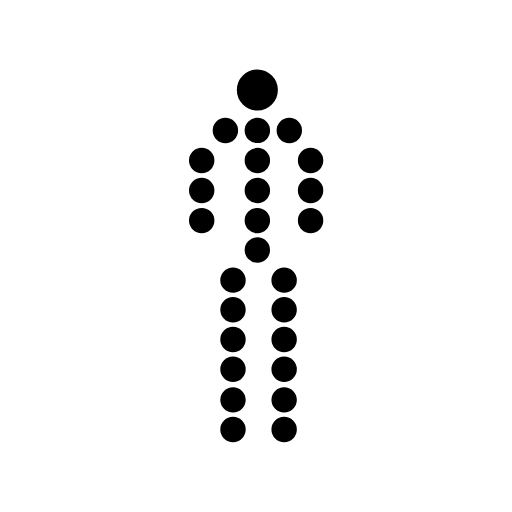
t = 0.00 s
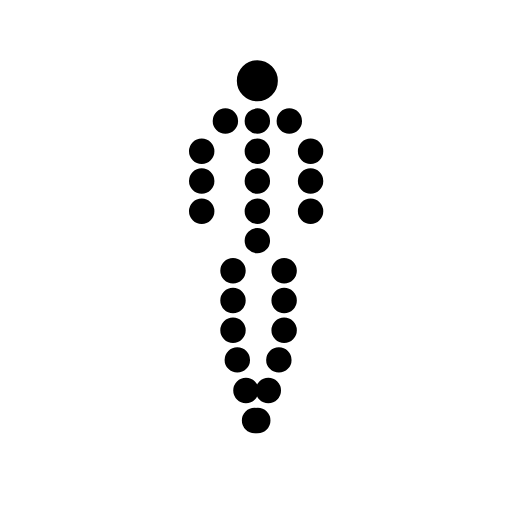
t = 0.25 s
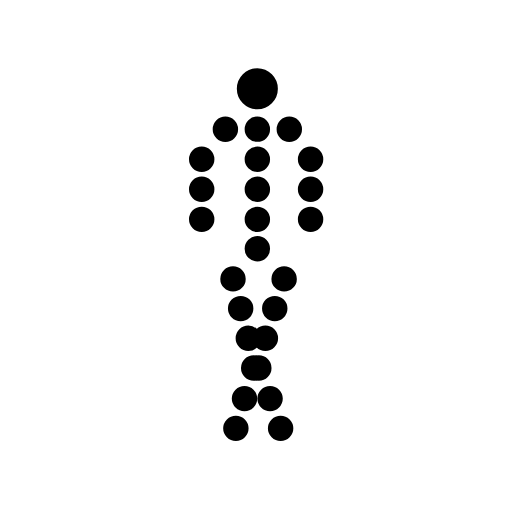
t = 0.50 s
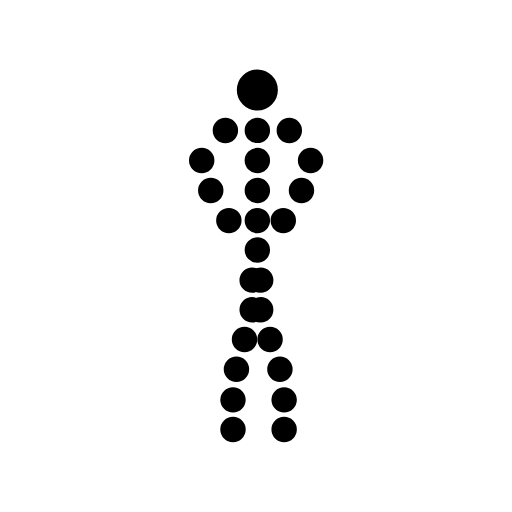
t = 0.75 s
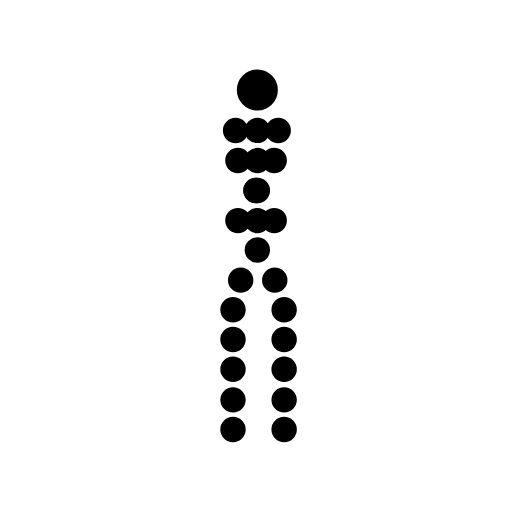
t = 1.00 s
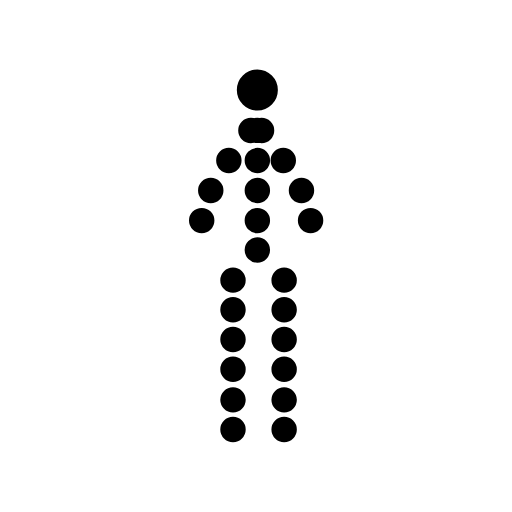
t = 1.25 s

The animated SVG that drew these frames (rendered in a browser with its animation timeline set to each time). Animation: 41 SMIL elements (animateTransform=41); one cycle of 1.50 s, repeats indefinitely.

<svg fill="none" height="100%" width="100%" viewBox="0 0 512 512" xmlns:xlink="http://www.w3.org/1999/xlink" xmlns="http://www.w3.org/2000/svg"><defs><clipPath id="i0"><rect height="512" width="512" y="0" x="0" /></clipPath><g id="i1"><g transform="matrix(1,0,0,1,0.14,-0.11)" id="i2"><g id="i3" transform="matrix(1,0,0,1,-9.78,4.33)"><g id="i4" transform="matrix(1,0,0,1,0,0)"><path stroke-linejoin="round" stroke-linecap="round" stroke-width="12.96" stroke="#000000" fill="#000000" d="M281.03,85.8C281.03,89.52,279.54,93.1,276.91,95.73C274.28,98.36,270.71,99.84,266.99,99.84C259.24,99.84,252.95,93.55,252.95,85.8C252.95,78.05,259.24,71.76,266.99,71.76C270.71,71.76,274.28,73.24,276.91,75.87C279.54,78.5,281.03,82.08,281.03,85.8C281.03,85.8,281.03,85.8,281.03,85.8Z" /></g><g id="i5" transform="matrix(1,0,0,1,0,0)"><path stroke-linejoin="round" stroke-linecap="round" stroke-width="8.03" stroke="#000000" fill="#000000" d="M275.68,126.19C275.68,130.99,271.79,134.88,266.99,134.88C262.19,134.88,258.29,130.99,258.29,126.19C258.29,121.39,262.19,117.5,266.99,117.5C271.79,117.5,275.68,121.39,275.68,126.19C275.68,126.19,275.68,126.19,275.68,126.19Z" /></g><g id="i6" transform="matrix(1,0,0,1,0,0)"><path stroke-linejoin="round" stroke-linecap="round" stroke-width="8.03" stroke="#000000" fill="#000000" d="M275.68,156.33C275.68,161.13,271.79,165.03,266.99,165.03C262.19,165.03,258.29,161.13,258.29,156.33C258.29,151.53,262.19,147.64,266.99,147.64C271.79,147.64,275.68,151.53,275.68,156.33C275.68,156.33,275.68,156.33,275.68,156.33Z" /></g><g id="i7" transform="matrix(1,0,0,1,0,0)"><path stroke-linejoin="round" stroke-linecap="round" stroke-width="8.03" stroke="#000000" fill="#000000" d="M275.68,186.22C275.68,191.02,271.79,194.92,266.99,194.92C262.19,194.92,258.29,191.02,258.29,186.22C258.29,181.42,262.19,177.53,266.99,177.53C271.79,177.53,275.68,181.42,275.68,186.22C275.68,186.22,275.68,186.22,275.68,186.22Z" /></g><g id="i8" transform="matrix(1,0,0,1,0,0)"><path stroke-linejoin="round" stroke-linecap="round" stroke-width="8.03" stroke="#000000" fill="#000000" d="M275.68,216.36C275.68,221.16,271.79,225.06,266.99,225.06C262.19,225.06,258.29,221.16,258.29,216.36C258.29,211.56,262.19,207.67,266.99,207.67C271.79,207.67,275.68,211.56,275.68,216.36C275.68,216.36,275.68,216.36,275.68,216.36Z" /></g><g id="i9" transform="matrix(1,0,0,1,0,0)"><path stroke-linejoin="round" stroke-linecap="round" stroke-width="8.03" stroke="#000000" fill="#000000" d="M275.68,245.77C275.68,250.57,271.79,254.46,266.99,254.46C262.19,254.46,258.29,250.57,258.29,245.77C258.29,240.97,262.19,237.07,266.99,237.07C271.79,237.07,275.68,240.97,275.68,245.77C275.68,245.77,275.68,245.77,275.68,245.77Z" /></g></g></g><g id="i10"><g transform="translate(256.137,255.886)"><animateTransform repeatCount="indefinite" type="translate" attributeName="transform" dur="1.5s" begin="0s" calcMode="spline" values="256.137 255.886; 256.137 255.886; 228.005 255.886; 256.137 255.886; 256.137 255.886" keyTimes="0; 0.333333; 0.533333; 0.733333; 1" keySplines="0 0 1 1; 0 0 1 1; 0 0 1 1; 0 0 1 1" fill="freeze" /><g transform="translate(-255.997,-255.996)"><g id="i11" transform="matrix(1,0,0,1,0,0)"><path stroke-linejoin="round" stroke-linecap="round" stroke-width="8.03" stroke="#000000" fill="#000000" d="M292.69,280.24C292.69,285.04,288.8,288.94,284,288.94C279.2,288.94,275.3,285.04,275.3,280.24C275.3,275.44,279.2,271.55,284,271.55C288.8,271.55,292.69,275.44,292.69,280.24C292.69,280.24,292.69,280.24,292.69,280.24Z" /></g></g></g></g><g id="i12"><g transform="translate(256.137,255.886)"><animateTransform repeatCount="indefinite" type="translate" attributeName="transform" dur="1.5s" begin="0s" calcMode="spline" values="256.137 255.886; 256.137 255.886; 279.146 255.886; 256.137 255.886; 256.137 255.886" keyTimes="0; 0.333333; 0.533333; 0.733333; 1" keySplines="0 0 1 1; 0 0 1 1; 0 0 1 1; 0 0 1 1" fill="freeze" /><g transform="translate(-255.997,-255.996)"><g id="i13" transform="matrix(1,0,0,1,0,0)"><path stroke-linejoin="round" stroke-linecap="round" stroke-width="8.03" stroke="#000000" fill="#000000" d="M241.55,280.24C241.55,285.04,237.66,288.94,232.86,288.94C228.06,288.94,224.16,285.04,224.16,280.24C224.16,275.44,228.06,271.55,232.86,271.55C237.66,271.55,241.55,275.44,241.55,280.24C241.55,280.24,241.55,280.24,241.55,280.24Z" /></g></g></g></g><g id="i14"><g transform="translate(256.137,255.886)"><animateTransform repeatCount="indefinite" type="translate" attributeName="transform" dur="1.5s" begin="0s" calcMode="spline" values="256.137 255.886; 256.137 255.886; 222.833 255.886; 256.137 255.886" keyTimes="0; 0.6; 0.8; 1" keySplines="0 0 1 1; 0 0 1 1; 0 0 1 1" fill="freeze" /><g transform="translate(-255.997,-255.996)"><g id="i15" transform="matrix(1,0,0,1,0,0)"><path stroke-linejoin="round" stroke-linecap="round" stroke-width="8.03" stroke="#000000" fill="#000000" d="M297.86,130.52C297.86,135.32,293.97,139.22,289.17,139.22C284.37,139.22,280.48,135.32,280.48,130.52C280.48,125.72,284.37,121.83,289.17,121.83C293.97,121.83,297.86,125.72,297.86,130.52C297.86,130.52,297.86,130.52,297.86,130.52Z" /></g></g></g></g><g id="i16"><g transform="translate(256.137,255.886)"><animateTransform repeatCount="indefinite" type="translate" attributeName="transform" dur="1.5s" begin="0s" calcMode="spline" values="256.137 255.886; 256.137 255.886; 286.755 255.886; 256.137 255.886" keyTimes="0; 0.6; 0.8; 1" keySplines="0 0 1 1; 0 0 1 1; 0 0 1 1" fill="freeze" /><g transform="translate(-255.997,-255.996)"><g id="i17" transform="matrix(1,0,0,1,0,0)"><path stroke-linejoin="round" stroke-linecap="round" stroke-width="8.03" stroke="#000000" fill="#000000" d="M233.94,130.52C233.94,135.32,230.05,139.22,225.25,139.22C220.45,139.22,216.56,135.32,216.56,130.52C216.56,125.72,220.45,121.83,225.25,121.83C230.05,121.83,233.94,125.72,233.94,130.52C233.94,130.52,233.94,130.52,233.94,130.52Z" /></g></g></g></g><g id="i18"><g transform="translate(256.137,255.886)"><animateTransform repeatCount="indefinite" type="translate" attributeName="transform" dur="1.5s" begin="0s" calcMode="spline" values="256.137 255.886; 256.137 255.886; 228.005 255.886; 256.137 255.886; 256.137 255.886" keyTimes="0; 0.266667; 0.466667; 0.666667; 1" keySplines="0 0 1 1; 0 0 1 1; 0 0 1 1; 0 0 1 1" fill="freeze" /><g transform="translate(-255.997,-255.996)"><g id="i19" transform="matrix(1,0,0,1,0,0)"><path stroke-linejoin="round" stroke-linecap="round" stroke-width="8.03" stroke="#000000" fill="#000000" d="M292.69,309.94C292.69,314.74,288.8,318.64,284,318.64C279.2,318.64,275.3,314.74,275.3,309.94C275.3,305.14,279.2,301.25,284,301.25C288.8,301.25,292.69,305.14,292.69,309.94C292.69,309.94,292.69,309.94,292.69,309.94Z" /></g></g></g></g><g id="i20"><g transform="translate(256.137,255.886)"><animateTransform repeatCount="indefinite" type="translate" attributeName="transform" dur="1.5s" begin="0s" calcMode="spline" values="256.137 255.886; 256.137 255.886; 279.146 255.886; 256.137 255.886; 256.137 255.886" keyTimes="0; 0.266667; 0.466667; 0.666667; 1" keySplines="0 0 1 1; 0 0 1 1; 0 0 1 1; 0 0 1 1" fill="freeze" /><g transform="translate(-255.997,-255.996)"><g id="i21" transform="matrix(1,0,0,1,0,0)"><path stroke-linejoin="round" stroke-linecap="round" stroke-width="8.03" stroke="#000000" fill="#000000" d="M241.55,309.94C241.55,314.74,237.66,318.64,232.86,318.64C228.06,318.64,224.16,314.74,224.16,309.94C224.16,305.14,228.06,301.25,232.86,301.25C237.66,301.25,241.55,305.14,241.55,309.94C241.55,309.94,241.55,309.94,241.55,309.94Z" /></g></g></g></g><g id="i22"><g transform="translate(256.137,255.886)"><animateTransform repeatCount="indefinite" type="translate" attributeName="transform" dur="1.5s" begin="0s" calcMode="spline" values="256.137 255.886; 256.137 255.886; 228.005 255.886; 256.137 255.886; 256.137 255.886" keyTimes="0; 0.2; 0.4; 0.6; 1" keySplines="0 0 1 1; 0 0 1 1; 0 0 1 1; 0 0 1 1" fill="freeze" /><g transform="translate(-255.997,-255.996)"><g id="i23" transform="matrix(1,0,0,1,0,0)"><path stroke-linejoin="round" stroke-linecap="round" stroke-width="8.03" stroke="#000000" fill="#000000" d="M292.69,339.65C292.69,344.45,288.8,348.34,284,348.34C279.2,348.34,275.3,344.45,275.3,339.65C275.3,334.85,279.2,330.95,284,330.95C288.8,330.95,292.69,334.85,292.69,339.65C292.69,339.65,292.69,339.65,292.69,339.65Z" /></g></g></g></g><g id="i24"><g transform="translate(256.137,255.886)"><animateTransform repeatCount="indefinite" type="translate" attributeName="transform" dur="1.5s" begin="0s" calcMode="spline" values="256.137 255.886; 256.137 255.886; 279.146 255.886; 256.137 255.886; 256.137 255.886" keyTimes="0; 0.2; 0.4; 0.6; 1" keySplines="0 0 1 1; 0 0 1 1; 0 0 1 1; 0 0 1 1" fill="freeze" /><g transform="translate(-255.997,-255.996)"><g id="i25" transform="matrix(1,0,0,1,0,0)"><path stroke-linejoin="round" stroke-linecap="round" stroke-width="8.03" stroke="#000000" fill="#000000" d="M241.55,339.65C241.55,344.45,237.66,348.34,232.86,348.34C228.06,348.34,224.16,344.45,224.16,339.65C224.16,334.85,228.06,330.95,232.86,330.95C237.66,330.95,241.55,334.85,241.55,339.65C241.55,339.65,241.55,339.65,241.55,339.65Z" /></g></g></g></g><g id="i26"><g transform="translate(256.137,255.886)"><animateTransform repeatCount="indefinite" type="translate" attributeName="transform" dur="1.5s" begin="0s" calcMode="spline" values="256.137 255.886; 256.137 255.886; 228.005 255.886; 256.137 255.886; 256.137 255.886" keyTimes="0; 0.133333; 0.311111; 0.533333; 1" keySplines="0 0 1 1; 0 0 1 1; 0 0 1 1; 0 0 1 1" fill="freeze" /><g transform="translate(-255.997,-255.996)"><g id="i27" transform="matrix(1,0,0,1,0,0)"><path stroke-linejoin="round" stroke-linecap="round" stroke-width="8.03" stroke="#000000" fill="#000000" d="M292.69,369.35C292.69,374.15,288.8,378.04,284,378.04C279.2,378.04,275.3,374.15,275.3,369.35C275.3,364.55,279.2,360.66,284,360.66C288.8,360.66,292.69,364.55,292.69,369.35C292.69,369.35,292.69,369.35,292.69,369.35Z" /></g></g></g></g><g id="i28"><g transform="translate(256.137,255.886)"><animateTransform repeatCount="indefinite" type="translate" attributeName="transform" dur="1.5s" begin="0s" calcMode="spline" values="256.137 255.886; 256.137 255.886; 279.146 255.886; 256.137 255.886; 256.137 255.886" keyTimes="0; 0.133333; 0.311111; 0.533333; 1" keySplines="0 0 1 1; 0 0 1 1; 0 0 1 1; 0 0 1 1" fill="freeze" /><g transform="translate(-255.997,-255.996)"><g id="i29" transform="matrix(1,0,0,1,0,0)"><path stroke-linejoin="round" stroke-linecap="round" stroke-width="8.03" stroke="#000000" fill="#000000" d="M241.55,369.35C241.55,374.15,237.66,378.04,232.86,378.04C228.06,378.04,224.16,374.15,224.16,369.35C224.16,364.55,228.06,360.66,232.86,360.66C237.66,360.66,241.55,364.55,241.55,369.35C241.55,369.35,241.55,369.35,241.55,369.35Z" /></g></g></g></g><g id="i30"><g transform="translate(256.137,255.886)"><animateTransform repeatCount="indefinite" type="translate" attributeName="transform" dur="1.5s" begin="0s" calcMode="spline" values="256.137 255.886; 256.137 255.886; 228.005 255.886; 256.137 255.886; 256.137 255.886" keyTimes="0; 0.066667; 0.244444; 0.422222; 1" keySplines="0 0 1 1; 0 0 1 1; 0 0 1 1; 0 0 1 1" fill="freeze" /><g transform="translate(-255.997,-255.996)"><g id="i31" transform="matrix(1,0,0,1,0,0)"><path stroke-linejoin="round" stroke-linecap="round" stroke-width="8.03" stroke="#000000" fill="#000000" d="M292.69,399.98C292.69,404.78,288.8,408.68,284,408.68C279.2,408.68,275.3,404.78,275.3,399.98C275.3,395.18,279.2,391.29,284,391.29C288.8,391.29,292.69,395.18,292.69,399.98C292.69,399.98,292.69,399.98,292.69,399.98Z" /></g></g></g></g><g id="i32"><g transform="translate(256.137,255.886)"><animateTransform repeatCount="indefinite" type="translate" attributeName="transform" dur="1.5s" begin="0s" calcMode="spline" values="256.137 255.886; 256.137 255.886; 279.146 255.886; 256.137 255.886; 256.137 255.886" keyTimes="0; 0.066667; 0.244444; 0.422222; 1" keySplines="0 0 1 1; 0 0 1 1; 0 0 1 1; 0 0 1 1" fill="freeze" /><g transform="translate(-255.997,-255.996)"><g id="i33" transform="matrix(1,0,0,1,0,0)"><path stroke-linejoin="round" stroke-linecap="round" stroke-width="8.03" stroke="#000000" fill="#000000" d="M241.55,399.98C241.55,404.78,237.66,408.68,232.86,408.68C228.06,408.68,224.16,404.78,224.16,399.98C224.16,395.18,228.06,391.29,232.86,391.29C237.66,391.29,241.55,395.18,241.55,399.98C241.55,399.98,241.55,399.98,241.55,399.98Z" /></g></g></g></g><g id="i34"><g transform="translate(256.137,255.886)"><animateTransform repeatCount="indefinite" type="translate" attributeName="transform" dur="1.5s" begin="0s" calcMode="spline" values="256.137 255.886; 228.003 256.222; 256.137 255.886; 256.137 255.886" keyTimes="0; 0.177778; 0.355555; 1" keySplines="0 0 1 1; 0 0 1 1; 0 0 1 1" fill="freeze" /><g transform="translate(-255.997,-255.996)"><g id="i35" transform="matrix(1,0,0,1,0,0)"><path stroke-linejoin="round" stroke-linecap="round" stroke-width="8.03" stroke="#000000" fill="#000000" d="M292.69,429.68C292.69,434.48,288.8,438.38,284,438.38C279.2,438.38,275.3,434.48,275.3,429.68C275.3,424.88,279.2,420.99,284,420.99C288.8,420.99,292.69,424.88,292.69,429.68C292.69,429.68,292.69,429.68,292.69,429.68Z" /></g></g></g></g><g id="i36"><g transform="translate(256.137,255.886)"><animateTransform repeatCount="indefinite" type="translate" attributeName="transform" dur="1.5s" begin="0s" calcMode="spline" values="256.137 255.886; 279.143 256.222; 256.137 255.886; 256.137 255.886" keyTimes="0; 0.177778; 0.355555; 1" keySplines="0 0 1 1; 0 0 1 1; 0 0 1 1" fill="freeze" /><g transform="translate(-255.997,-255.996)"><g id="i37" transform="matrix(1,0,0,1,0,0)"><path stroke-linejoin="round" stroke-linecap="round" stroke-width="8.03" stroke="#000000" fill="#000000" d="M241.55,429.68C241.55,434.48,237.66,438.38,232.86,438.38C228.06,438.38,224.16,434.48,224.16,429.68C224.16,424.88,228.06,420.99,232.86,420.99C237.66,420.99,241.55,424.88,241.55,429.68C241.55,429.68,241.55,429.68,241.55,429.68Z" /></g></g></g></g><g id="i38"><g transform="translate(256.137,255.886)"><animateTransform repeatCount="indefinite" type="translate" attributeName="transform" dur="1.5s" begin="0s" calcMode="spline" values="256.137 255.886; 256.137 255.886; 201.567 255.886; 256.137 255.886; 256.137 255.886" keyTimes="0; 0.533333; 0.733333; 0.933333; 1" keySplines="0 0 1 1; 0 0 1 1; 0 0 1 1; 0 0 1 1" fill="freeze" /><g transform="translate(-255.997,-255.996)"><g id="i39" transform="matrix(1,0,0,1,0,0)"><path stroke-linejoin="round" stroke-linecap="round" stroke-width="8.03" stroke="#000000" fill="#000000" d="M319.13,160.67C319.13,165.47,315.24,169.36,310.44,169.36C305.64,169.36,301.74,165.47,301.74,160.67C301.74,155.87,305.64,151.97,310.44,151.97C315.24,151.97,319.13,155.87,319.13,160.67C319.13,160.67,319.13,160.67,319.13,160.67Z" /></g></g></g></g><g id="i40"><g transform="translate(256.137,255.886)"><animateTransform repeatCount="indefinite" type="translate" attributeName="transform" dur="1.5s" begin="0s" calcMode="spline" values="256.137 255.886; 256.137 255.886; 310.442 255.886; 256.137 255.886; 256.137 255.886" keyTimes="0; 0.533333; 0.733333; 0.933333; 1" keySplines="0 0 1 1; 0 0 1 1; 0 0 1 1; 0 0 1 1" fill="freeze" /><g transform="translate(-255.997,-255.996)"><g id="i41" transform="matrix(1,0,0,1,0,0)"><path stroke-linejoin="round" stroke-linecap="round" stroke-width="8.03" stroke="#000000" fill="#000000" d="M210.26,160.67C210.26,165.47,206.36,169.36,201.56,169.36C196.76,169.36,192.87,165.47,192.87,160.67C192.87,155.87,196.76,151.97,201.56,151.97C206.36,151.97,210.26,155.87,210.26,160.67C210.26,160.67,210.26,160.67,210.26,160.67Z" /></g></g></g></g><g id="i42"><g transform="translate(256.137,255.886)"><animateTransform repeatCount="indefinite" type="translate" attributeName="transform" dur="1.5s" begin="0s" calcMode="spline" values="256.137 255.886; 256.137 255.886; 201.567 255.886; 256.137 255.886; 256.137 255.886" keyTimes="0; 0.466667; 0.666667; 0.866667; 1" keySplines="0 0 1 1; 0 0 1 1; 0 0 1 1; 0 0 1 1" fill="freeze" /><g transform="translate(-255.997,-255.996)"><g id="i43" transform="matrix(1,0,0,1,0,0)"><path stroke-linejoin="round" stroke-linecap="round" stroke-width="8.03" stroke="#000000" fill="#000000" d="M319.13,190.55C319.13,195.35,315.24,199.25,310.44,199.25C305.64,199.25,301.74,195.35,301.74,190.55C301.74,185.75,305.64,181.86,310.44,181.86C315.24,181.86,319.13,185.75,319.13,190.55C319.13,190.55,319.13,190.55,319.13,190.55Z" /></g></g></g></g><g id="i44"><g transform="translate(256.137,255.886)"><animateTransform repeatCount="indefinite" type="translate" attributeName="transform" dur="1.5s" begin="0s" calcMode="spline" values="256.137 255.886; 256.137 255.886; 310.442 255.886; 256.137 255.886; 256.137 255.886" keyTimes="0; 0.466667; 0.666667; 0.866667; 1" keySplines="0 0 1 1; 0 0 1 1; 0 0 1 1; 0 0 1 1" fill="freeze" /><g transform="translate(-255.997,-255.996)"><g id="i45" transform="matrix(1,0,0,1,0,0)"><path stroke-linejoin="round" stroke-linecap="round" stroke-width="8.03" stroke="#000000" fill="#000000" d="M210.26,190.55C210.26,195.35,206.36,199.25,201.56,199.25C196.76,199.25,192.87,195.35,192.87,190.55C192.87,185.75,196.76,181.86,201.56,181.86C206.36,181.86,210.26,185.75,210.26,190.55C210.26,190.55,210.26,190.55,210.26,190.55Z" /></g></g></g></g><g id="i46"><g transform="translate(256.137,255.886)"><animateTransform repeatCount="indefinite" type="translate" attributeName="transform" dur="1.5s" begin="0s" calcMode="spline" values="256.137 255.886; 256.137 255.886; 201.567 255.886; 256.137 255.886; 256.137 255.886" keyTimes="0; 0.4; 0.6; 0.8; 1" keySplines="0 0 1 1; 0 0 1 1; 0 0 1 1; 0 0 1 1" fill="freeze" /><g transform="translate(-255.997,-255.996)"><g id="i47" transform="matrix(1,0,0,1,0,0)"><path stroke-linejoin="round" stroke-linecap="round" stroke-width="8.03" stroke="#000000" fill="#000000" d="M319.13,220.7C319.13,225.5,315.24,229.39,310.44,229.39C305.64,229.39,301.74,225.5,301.74,220.7C301.74,215.9,305.64,212,310.44,212C315.24,212,319.13,215.9,319.13,220.7C319.13,220.7,319.13,220.7,319.13,220.7Z" /></g></g></g></g><g id="i48"><g transform="translate(256.137,255.886)"><animateTransform repeatCount="indefinite" type="translate" attributeName="transform" dur="1.5s" begin="0s" calcMode="spline" values="256.137 255.886; 256.137 255.886; 310.442 255.886; 256.137 255.886; 256.137 255.886" keyTimes="0; 0.4; 0.6; 0.8; 1" keySplines="0 0 1 1; 0 0 1 1; 0 0 1 1; 0 0 1 1" fill="freeze" /><g transform="translate(-255.997,-255.996)"><g id="i49" transform="matrix(1,0,0,1,0,0)"><path stroke-linejoin="round" stroke-linecap="round" stroke-width="8.03" stroke="#000000" fill="#000000" d="M210.26,220.7C210.26,225.5,206.36,229.39,201.56,229.39C196.76,229.39,192.87,225.5,192.87,220.7C192.87,215.9,196.76,212,201.56,212C206.36,212,210.26,215.9,210.26,220.7C210.26,220.7,210.26,220.7,210.26,220.7Z" /></g></g></g></g></g></defs><g id="i50"><g transform="translate(250,250)"><animateTransform repeatCount="indefinite" type="translate" attributeName="transform" dur="1.5s" begin="0s" calcMode="spline" values="250 250; 250 240.015; 250 250; 250 250" keyTimes="0; 0.177778; 0.355555; 1" keySplines="0 0 1 1; 0 0 1 1; 0 0 1 1" fill="freeze" /><g transform="translate(-250,-250)"><g clip-path="url(#i0)"><g transform="matrix(1,0,0,1,0.14,-0.11)"><g transform="matrix(1,0,0,1,-9.78,4.33)"><g transform="matrix(1,0,0,1,0,0)"><path stroke-linejoin="round" stroke-linecap="round" stroke-width="12.96" stroke="#000000" fill="#000000" d="M281.03,85.8C281.03,89.52,279.54,93.1,276.91,95.73C274.28,98.36,270.71,99.84,266.99,99.84C259.24,99.84,252.95,93.55,252.95,85.8C252.95,78.05,259.24,71.76,266.99,71.76C270.71,71.76,274.28,73.24,276.91,75.87C279.54,78.5,281.03,82.08,281.03,85.8C281.03,85.8,281.03,85.8,281.03,85.8Z" /></g><g transform="matrix(1,0,0,1,0,0)"><path stroke-linejoin="round" stroke-linecap="round" stroke-width="8.03" stroke="#000000" fill="#000000" d="M275.68,126.19C275.68,130.99,271.79,134.88,266.99,134.88C262.19,134.88,258.29,130.99,258.29,126.19C258.29,121.39,262.19,117.5,266.99,117.5C271.79,117.5,275.68,121.39,275.68,126.19C275.68,126.19,275.68,126.19,275.68,126.19Z" /></g><g transform="matrix(1,0,0,1,0,0)"><path stroke-linejoin="round" stroke-linecap="round" stroke-width="8.03" stroke="#000000" fill="#000000" d="M275.68,156.33C275.68,161.13,271.79,165.03,266.99,165.03C262.19,165.03,258.29,161.13,258.29,156.33C258.29,151.53,262.19,147.64,266.99,147.64C271.79,147.64,275.68,151.53,275.68,156.33C275.68,156.33,275.68,156.33,275.68,156.33Z" /></g><g transform="matrix(1,0,0,1,0,0)"><path stroke-linejoin="round" stroke-linecap="round" stroke-width="8.03" stroke="#000000" fill="#000000" d="M275.68,186.22C275.68,191.02,271.79,194.92,266.99,194.92C262.19,194.92,258.29,191.02,258.29,186.22C258.29,181.42,262.19,177.53,266.99,177.53C271.79,177.53,275.68,181.42,275.68,186.22C275.68,186.22,275.68,186.22,275.68,186.22Z" /></g><g transform="matrix(1,0,0,1,0,0)"><path stroke-linejoin="round" stroke-linecap="round" stroke-width="8.03" stroke="#000000" fill="#000000" d="M275.68,216.36C275.68,221.16,271.79,225.06,266.99,225.06C262.19,225.06,258.29,221.16,258.29,216.36C258.29,211.56,262.19,207.67,266.99,207.67C271.79,207.67,275.68,211.56,275.68,216.36C275.68,216.36,275.68,216.36,275.68,216.36Z" /></g><g transform="matrix(1,0,0,1,0,0)"><path stroke-linejoin="round" stroke-linecap="round" stroke-width="8.03" stroke="#000000" fill="#000000" d="M275.68,245.77C275.68,250.57,271.79,254.46,266.99,254.46C262.19,254.46,258.29,250.57,258.29,245.77C258.29,240.97,262.19,237.07,266.99,237.07C271.79,237.07,275.68,240.97,275.68,245.77C275.68,245.77,275.68,245.77,275.68,245.77Z" /></g></g></g><g><g transform="translate(256.137,255.886)"><animateTransform repeatCount="indefinite" type="translate" attributeName="transform" dur="1.5s" begin="0s" calcMode="spline" values="256.137 255.886; 256.137 255.886; 228.005 255.886; 256.137 255.886; 256.137 255.886" keyTimes="0; 0.333333; 0.533333; 0.733333; 1" keySplines="0 0 1 1; 0 0 1 1; 0 0 1 1; 0 0 1 1" fill="freeze" /><g transform="translate(-255.997,-255.996)"><g transform="matrix(1,0,0,1,0,0)"><path stroke-linejoin="round" stroke-linecap="round" stroke-width="8.03" stroke="#000000" fill="#000000" d="M292.69,280.24C292.69,285.04,288.8,288.94,284,288.94C279.2,288.94,275.3,285.04,275.3,280.24C275.3,275.44,279.2,271.55,284,271.55C288.8,271.55,292.69,275.44,292.69,280.24C292.69,280.24,292.69,280.24,292.69,280.24Z" /></g></g></g></g><g><g transform="translate(256.137,255.886)"><animateTransform repeatCount="indefinite" type="translate" attributeName="transform" dur="1.5s" begin="0s" calcMode="spline" values="256.137 255.886; 256.137 255.886; 279.146 255.886; 256.137 255.886; 256.137 255.886" keyTimes="0; 0.333333; 0.533333; 0.733333; 1" keySplines="0 0 1 1; 0 0 1 1; 0 0 1 1; 0 0 1 1" fill="freeze" /><g transform="translate(-255.997,-255.996)"><g transform="matrix(1,0,0,1,0,0)"><path stroke-linejoin="round" stroke-linecap="round" stroke-width="8.03" stroke="#000000" fill="#000000" d="M241.55,280.24C241.55,285.04,237.66,288.94,232.86,288.94C228.06,288.94,224.16,285.04,224.16,280.24C224.16,275.44,228.06,271.55,232.86,271.55C237.66,271.55,241.55,275.44,241.55,280.24C241.55,280.24,241.55,280.24,241.55,280.24Z" /></g></g></g></g><g><g transform="translate(256.137,255.886)"><animateTransform repeatCount="indefinite" type="translate" attributeName="transform" dur="1.5s" begin="0s" calcMode="spline" values="256.137 255.886; 256.137 255.886; 222.833 255.886; 256.137 255.886" keyTimes="0; 0.6; 0.8; 1" keySplines="0 0 1 1; 0 0 1 1; 0 0 1 1" fill="freeze" /><g transform="translate(-255.997,-255.996)"><g transform="matrix(1,0,0,1,0,0)"><path stroke-linejoin="round" stroke-linecap="round" stroke-width="8.03" stroke="#000000" fill="#000000" d="M297.86,130.52C297.86,135.32,293.97,139.22,289.17,139.22C284.37,139.22,280.48,135.32,280.48,130.52C280.48,125.72,284.37,121.83,289.17,121.83C293.97,121.83,297.86,125.72,297.86,130.52C297.86,130.52,297.86,130.52,297.86,130.52Z" /></g></g></g></g><g><g transform="translate(256.137,255.886)"><animateTransform repeatCount="indefinite" type="translate" attributeName="transform" dur="1.5s" begin="0s" calcMode="spline" values="256.137 255.886; 256.137 255.886; 286.755 255.886; 256.137 255.886" keyTimes="0; 0.6; 0.8; 1" keySplines="0 0 1 1; 0 0 1 1; 0 0 1 1" fill="freeze" /><g transform="translate(-255.997,-255.996)"><g transform="matrix(1,0,0,1,0,0)"><path stroke-linejoin="round" stroke-linecap="round" stroke-width="8.03" stroke="#000000" fill="#000000" d="M233.94,130.52C233.94,135.32,230.05,139.22,225.25,139.22C220.45,139.22,216.56,135.32,216.56,130.52C216.56,125.72,220.45,121.83,225.25,121.83C230.05,121.83,233.94,125.72,233.94,130.52C233.94,130.52,233.94,130.52,233.94,130.52Z" /></g></g></g></g><g><g transform="translate(256.137,255.886)"><animateTransform repeatCount="indefinite" type="translate" attributeName="transform" dur="1.5s" begin="0s" calcMode="spline" values="256.137 255.886; 256.137 255.886; 228.005 255.886; 256.137 255.886; 256.137 255.886" keyTimes="0; 0.266667; 0.466667; 0.666667; 1" keySplines="0 0 1 1; 0 0 1 1; 0 0 1 1; 0 0 1 1" fill="freeze" /><g transform="translate(-255.997,-255.996)"><g transform="matrix(1,0,0,1,0,0)"><path stroke-linejoin="round" stroke-linecap="round" stroke-width="8.03" stroke="#000000" fill="#000000" d="M292.69,309.94C292.69,314.74,288.8,318.64,284,318.64C279.2,318.64,275.3,314.74,275.3,309.94C275.3,305.14,279.2,301.25,284,301.25C288.8,301.25,292.69,305.14,292.69,309.94C292.69,309.94,292.69,309.94,292.69,309.94Z" /></g></g></g></g><g><g transform="translate(256.137,255.886)"><animateTransform repeatCount="indefinite" type="translate" attributeName="transform" dur="1.5s" begin="0s" calcMode="spline" values="256.137 255.886; 256.137 255.886; 279.146 255.886; 256.137 255.886; 256.137 255.886" keyTimes="0; 0.266667; 0.466667; 0.666667; 1" keySplines="0 0 1 1; 0 0 1 1; 0 0 1 1; 0 0 1 1" fill="freeze" /><g transform="translate(-255.997,-255.996)"><g transform="matrix(1,0,0,1,0,0)"><path stroke-linejoin="round" stroke-linecap="round" stroke-width="8.03" stroke="#000000" fill="#000000" d="M241.55,309.94C241.55,314.74,237.66,318.64,232.86,318.64C228.06,318.64,224.16,314.74,224.16,309.94C224.16,305.14,228.06,301.25,232.86,301.25C237.66,301.25,241.55,305.14,241.55,309.94C241.55,309.94,241.55,309.94,241.55,309.94Z" /></g></g></g></g><g><g transform="translate(256.137,255.886)"><animateTransform repeatCount="indefinite" type="translate" attributeName="transform" dur="1.5s" begin="0s" calcMode="spline" values="256.137 255.886; 256.137 255.886; 228.005 255.886; 256.137 255.886; 256.137 255.886" keyTimes="0; 0.2; 0.4; 0.6; 1" keySplines="0 0 1 1; 0 0 1 1; 0 0 1 1; 0 0 1 1" fill="freeze" /><g transform="translate(-255.997,-255.996)"><g transform="matrix(1,0,0,1,0,0)"><path stroke-linejoin="round" stroke-linecap="round" stroke-width="8.03" stroke="#000000" fill="#000000" d="M292.69,339.65C292.69,344.45,288.8,348.34,284,348.34C279.2,348.34,275.3,344.45,275.3,339.65C275.3,334.85,279.2,330.95,284,330.95C288.8,330.95,292.69,334.85,292.69,339.65C292.69,339.65,292.69,339.65,292.69,339.65Z" /></g></g></g></g><g><g transform="translate(256.137,255.886)"><animateTransform repeatCount="indefinite" type="translate" attributeName="transform" dur="1.5s" begin="0s" calcMode="spline" values="256.137 255.886; 256.137 255.886; 279.146 255.886; 256.137 255.886; 256.137 255.886" keyTimes="0; 0.2; 0.4; 0.6; 1" keySplines="0 0 1 1; 0 0 1 1; 0 0 1 1; 0 0 1 1" fill="freeze" /><g transform="translate(-255.997,-255.996)"><g transform="matrix(1,0,0,1,0,0)"><path stroke-linejoin="round" stroke-linecap="round" stroke-width="8.03" stroke="#000000" fill="#000000" d="M241.55,339.65C241.55,344.45,237.66,348.34,232.86,348.34C228.06,348.34,224.16,344.45,224.16,339.65C224.16,334.85,228.06,330.95,232.86,330.95C237.66,330.95,241.55,334.85,241.55,339.65C241.55,339.65,241.55,339.65,241.55,339.65Z" /></g></g></g></g><g><g transform="translate(256.137,255.886)"><animateTransform repeatCount="indefinite" type="translate" attributeName="transform" dur="1.5s" begin="0s" calcMode="spline" values="256.137 255.886; 256.137 255.886; 228.005 255.886; 256.137 255.886; 256.137 255.886" keyTimes="0; 0.133333; 0.311111; 0.533333; 1" keySplines="0 0 1 1; 0 0 1 1; 0 0 1 1; 0 0 1 1" fill="freeze" /><g transform="translate(-255.997,-255.996)"><g transform="matrix(1,0,0,1,0,0)"><path stroke-linejoin="round" stroke-linecap="round" stroke-width="8.03" stroke="#000000" fill="#000000" d="M292.69,369.35C292.69,374.15,288.8,378.04,284,378.04C279.2,378.04,275.3,374.15,275.3,369.35C275.3,364.55,279.2,360.66,284,360.66C288.8,360.66,292.69,364.55,292.69,369.35C292.69,369.35,292.69,369.35,292.69,369.35Z" /></g></g></g></g><g><g transform="translate(256.137,255.886)"><animateTransform repeatCount="indefinite" type="translate" attributeName="transform" dur="1.5s" begin="0s" calcMode="spline" values="256.137 255.886; 256.137 255.886; 279.146 255.886; 256.137 255.886; 256.137 255.886" keyTimes="0; 0.133333; 0.311111; 0.533333; 1" keySplines="0 0 1 1; 0 0 1 1; 0 0 1 1; 0 0 1 1" fill="freeze" /><g transform="translate(-255.997,-255.996)"><g transform="matrix(1,0,0,1,0,0)"><path stroke-linejoin="round" stroke-linecap="round" stroke-width="8.03" stroke="#000000" fill="#000000" d="M241.55,369.35C241.55,374.15,237.66,378.04,232.86,378.04C228.06,378.04,224.16,374.15,224.16,369.35C224.16,364.55,228.06,360.66,232.86,360.66C237.66,360.66,241.55,364.55,241.55,369.35C241.55,369.35,241.55,369.35,241.55,369.35Z" /></g></g></g></g><g><g transform="translate(256.137,255.886)"><animateTransform repeatCount="indefinite" type="translate" attributeName="transform" dur="1.5s" begin="0s" calcMode="spline" values="256.137 255.886; 256.137 255.886; 228.005 255.886; 256.137 255.886; 256.137 255.886" keyTimes="0; 0.066667; 0.244444; 0.422222; 1" keySplines="0 0 1 1; 0 0 1 1; 0 0 1 1; 0 0 1 1" fill="freeze" /><g transform="translate(-255.997,-255.996)"><g transform="matrix(1,0,0,1,0,0)"><path stroke-linejoin="round" stroke-linecap="round" stroke-width="8.03" stroke="#000000" fill="#000000" d="M292.69,399.98C292.69,404.78,288.8,408.68,284,408.68C279.2,408.68,275.3,404.78,275.3,399.98C275.3,395.18,279.2,391.29,284,391.29C288.8,391.29,292.69,395.18,292.69,399.98C292.69,399.98,292.69,399.98,292.69,399.98Z" /></g></g></g></g><g><g transform="translate(256.137,255.886)"><animateTransform repeatCount="indefinite" type="translate" attributeName="transform" dur="1.5s" begin="0s" calcMode="spline" values="256.137 255.886; 256.137 255.886; 279.146 255.886; 256.137 255.886; 256.137 255.886" keyTimes="0; 0.066667; 0.244444; 0.422222; 1" keySplines="0 0 1 1; 0 0 1 1; 0 0 1 1; 0 0 1 1" fill="freeze" /><g transform="translate(-255.997,-255.996)"><g transform="matrix(1,0,0,1,0,0)"><path stroke-linejoin="round" stroke-linecap="round" stroke-width="8.03" stroke="#000000" fill="#000000" d="M241.55,399.98C241.55,404.78,237.66,408.68,232.86,408.68C228.06,408.68,224.16,404.78,224.16,399.98C224.16,395.18,228.06,391.29,232.86,391.29C237.66,391.29,241.55,395.18,241.55,399.98C241.55,399.98,241.55,399.98,241.55,399.98Z" /></g></g></g></g><g><g transform="translate(256.137,255.886)"><animateTransform repeatCount="indefinite" type="translate" attributeName="transform" dur="1.5s" begin="0s" calcMode="spline" values="256.137 255.886; 228.003 256.222; 256.137 255.886; 256.137 255.886" keyTimes="0; 0.177778; 0.355555; 1" keySplines="0 0 1 1; 0 0 1 1; 0 0 1 1" fill="freeze" /><g transform="translate(-255.997,-255.996)"><g transform="matrix(1,0,0,1,0,0)"><path stroke-linejoin="round" stroke-linecap="round" stroke-width="8.03" stroke="#000000" fill="#000000" d="M292.69,429.68C292.69,434.48,288.8,438.38,284,438.38C279.2,438.38,275.3,434.48,275.3,429.68C275.3,424.88,279.2,420.99,284,420.99C288.8,420.99,292.69,424.88,292.69,429.68C292.69,429.68,292.69,429.68,292.69,429.68Z" /></g></g></g></g><g><g transform="translate(256.137,255.886)"><animateTransform repeatCount="indefinite" type="translate" attributeName="transform" dur="1.5s" begin="0s" calcMode="spline" values="256.137 255.886; 279.143 256.222; 256.137 255.886; 256.137 255.886" keyTimes="0; 0.177778; 0.355555; 1" keySplines="0 0 1 1; 0 0 1 1; 0 0 1 1" fill="freeze" /><g transform="translate(-255.997,-255.996)"><g transform="matrix(1,0,0,1,0,0)"><path stroke-linejoin="round" stroke-linecap="round" stroke-width="8.03" stroke="#000000" fill="#000000" d="M241.55,429.68C241.55,434.48,237.66,438.38,232.86,438.38C228.06,438.38,224.16,434.48,224.16,429.68C224.16,424.88,228.06,420.99,232.86,420.99C237.66,420.99,241.55,424.88,241.55,429.68C241.55,429.68,241.55,429.68,241.55,429.68Z" /></g></g></g></g><g><g transform="translate(256.137,255.886)"><animateTransform repeatCount="indefinite" type="translate" attributeName="transform" dur="1.5s" begin="0s" calcMode="spline" values="256.137 255.886; 256.137 255.886; 201.567 255.886; 256.137 255.886; 256.137 255.886" keyTimes="0; 0.533333; 0.733333; 0.933333; 1" keySplines="0 0 1 1; 0 0 1 1; 0 0 1 1; 0 0 1 1" fill="freeze" /><g transform="translate(-255.997,-255.996)"><g transform="matrix(1,0,0,1,0,0)"><path stroke-linejoin="round" stroke-linecap="round" stroke-width="8.03" stroke="#000000" fill="#000000" d="M319.13,160.67C319.13,165.47,315.24,169.36,310.44,169.36C305.64,169.36,301.74,165.47,301.74,160.67C301.74,155.87,305.64,151.97,310.44,151.97C315.24,151.97,319.13,155.87,319.13,160.67C319.13,160.67,319.13,160.67,319.13,160.67Z" /></g></g></g></g><g><g transform="translate(256.137,255.886)"><animateTransform repeatCount="indefinite" type="translate" attributeName="transform" dur="1.5s" begin="0s" calcMode="spline" values="256.137 255.886; 256.137 255.886; 310.442 255.886; 256.137 255.886; 256.137 255.886" keyTimes="0; 0.533333; 0.733333; 0.933333; 1" keySplines="0 0 1 1; 0 0 1 1; 0 0 1 1; 0 0 1 1" fill="freeze" /><g transform="translate(-255.997,-255.996)"><g transform="matrix(1,0,0,1,0,0)"><path stroke-linejoin="round" stroke-linecap="round" stroke-width="8.03" stroke="#000000" fill="#000000" d="M210.26,160.67C210.26,165.47,206.36,169.36,201.56,169.36C196.76,169.36,192.87,165.47,192.87,160.67C192.87,155.87,196.76,151.97,201.56,151.97C206.36,151.97,210.26,155.87,210.26,160.67C210.26,160.67,210.26,160.67,210.26,160.67Z" /></g></g></g></g><g><g transform="translate(256.137,255.886)"><animateTransform repeatCount="indefinite" type="translate" attributeName="transform" dur="1.5s" begin="0s" calcMode="spline" values="256.137 255.886; 256.137 255.886; 201.567 255.886; 256.137 255.886; 256.137 255.886" keyTimes="0; 0.466667; 0.666667; 0.866667; 1" keySplines="0 0 1 1; 0 0 1 1; 0 0 1 1; 0 0 1 1" fill="freeze" /><g transform="translate(-255.997,-255.996)"><g transform="matrix(1,0,0,1,0,0)"><path stroke-linejoin="round" stroke-linecap="round" stroke-width="8.03" stroke="#000000" fill="#000000" d="M319.13,190.55C319.13,195.35,315.24,199.25,310.44,199.25C305.64,199.25,301.74,195.35,301.74,190.55C301.74,185.75,305.64,181.86,310.44,181.86C315.24,181.86,319.13,185.75,319.13,190.55C319.13,190.55,319.13,190.55,319.13,190.55Z" /></g></g></g></g><g><g transform="translate(256.137,255.886)"><animateTransform repeatCount="indefinite" type="translate" attributeName="transform" dur="1.5s" begin="0s" calcMode="spline" values="256.137 255.886; 256.137 255.886; 310.442 255.886; 256.137 255.886; 256.137 255.886" keyTimes="0; 0.466667; 0.666667; 0.866667; 1" keySplines="0 0 1 1; 0 0 1 1; 0 0 1 1; 0 0 1 1" fill="freeze" /><g transform="translate(-255.997,-255.996)"><g transform="matrix(1,0,0,1,0,0)"><path stroke-linejoin="round" stroke-linecap="round" stroke-width="8.03" stroke="#000000" fill="#000000" d="M210.26,190.55C210.26,195.35,206.36,199.25,201.56,199.25C196.76,199.25,192.87,195.35,192.87,190.55C192.87,185.75,196.76,181.86,201.56,181.86C206.36,181.86,210.26,185.75,210.26,190.55C210.26,190.55,210.26,190.55,210.26,190.55Z" /></g></g></g></g><g><g transform="translate(256.137,255.886)"><animateTransform repeatCount="indefinite" type="translate" attributeName="transform" dur="1.5s" begin="0s" calcMode="spline" values="256.137 255.886; 256.137 255.886; 201.567 255.886; 256.137 255.886; 256.137 255.886" keyTimes="0; 0.4; 0.6; 0.8; 1" keySplines="0 0 1 1; 0 0 1 1; 0 0 1 1; 0 0 1 1" fill="freeze" /><g transform="translate(-255.997,-255.996)"><g transform="matrix(1,0,0,1,0,0)"><path stroke-linejoin="round" stroke-linecap="round" stroke-width="8.03" stroke="#000000" fill="#000000" d="M319.13,220.7C319.13,225.5,315.24,229.39,310.44,229.39C305.64,229.39,301.74,225.5,301.74,220.7C301.74,215.9,305.64,212,310.44,212C315.24,212,319.13,215.9,319.13,220.7C319.13,220.7,319.13,220.7,319.13,220.7Z" /></g></g></g></g><g><g transform="translate(256.137,255.886)"><animateTransform repeatCount="indefinite" type="translate" attributeName="transform" dur="1.5s" begin="0s" calcMode="spline" values="256.137 255.886; 256.137 255.886; 310.442 255.886; 256.137 255.886; 256.137 255.886" keyTimes="0; 0.4; 0.6; 0.8; 1" keySplines="0 0 1 1; 0 0 1 1; 0 0 1 1; 0 0 1 1" fill="freeze" /><g transform="translate(-255.997,-255.996)"><g transform="matrix(1,0,0,1,0,0)"><path stroke-linejoin="round" stroke-linecap="round" stroke-width="8.03" stroke="#000000" fill="#000000" d="M210.26,220.7C210.26,225.5,206.36,229.39,201.56,229.39C196.76,229.39,192.87,225.5,192.87,220.7C192.87,215.9,196.76,212,201.56,212C206.36,212,210.26,215.9,210.26,220.7C210.26,220.7,210.26,220.7,210.26,220.7Z" /></g></g></g></g></g></g></g></g></svg>
